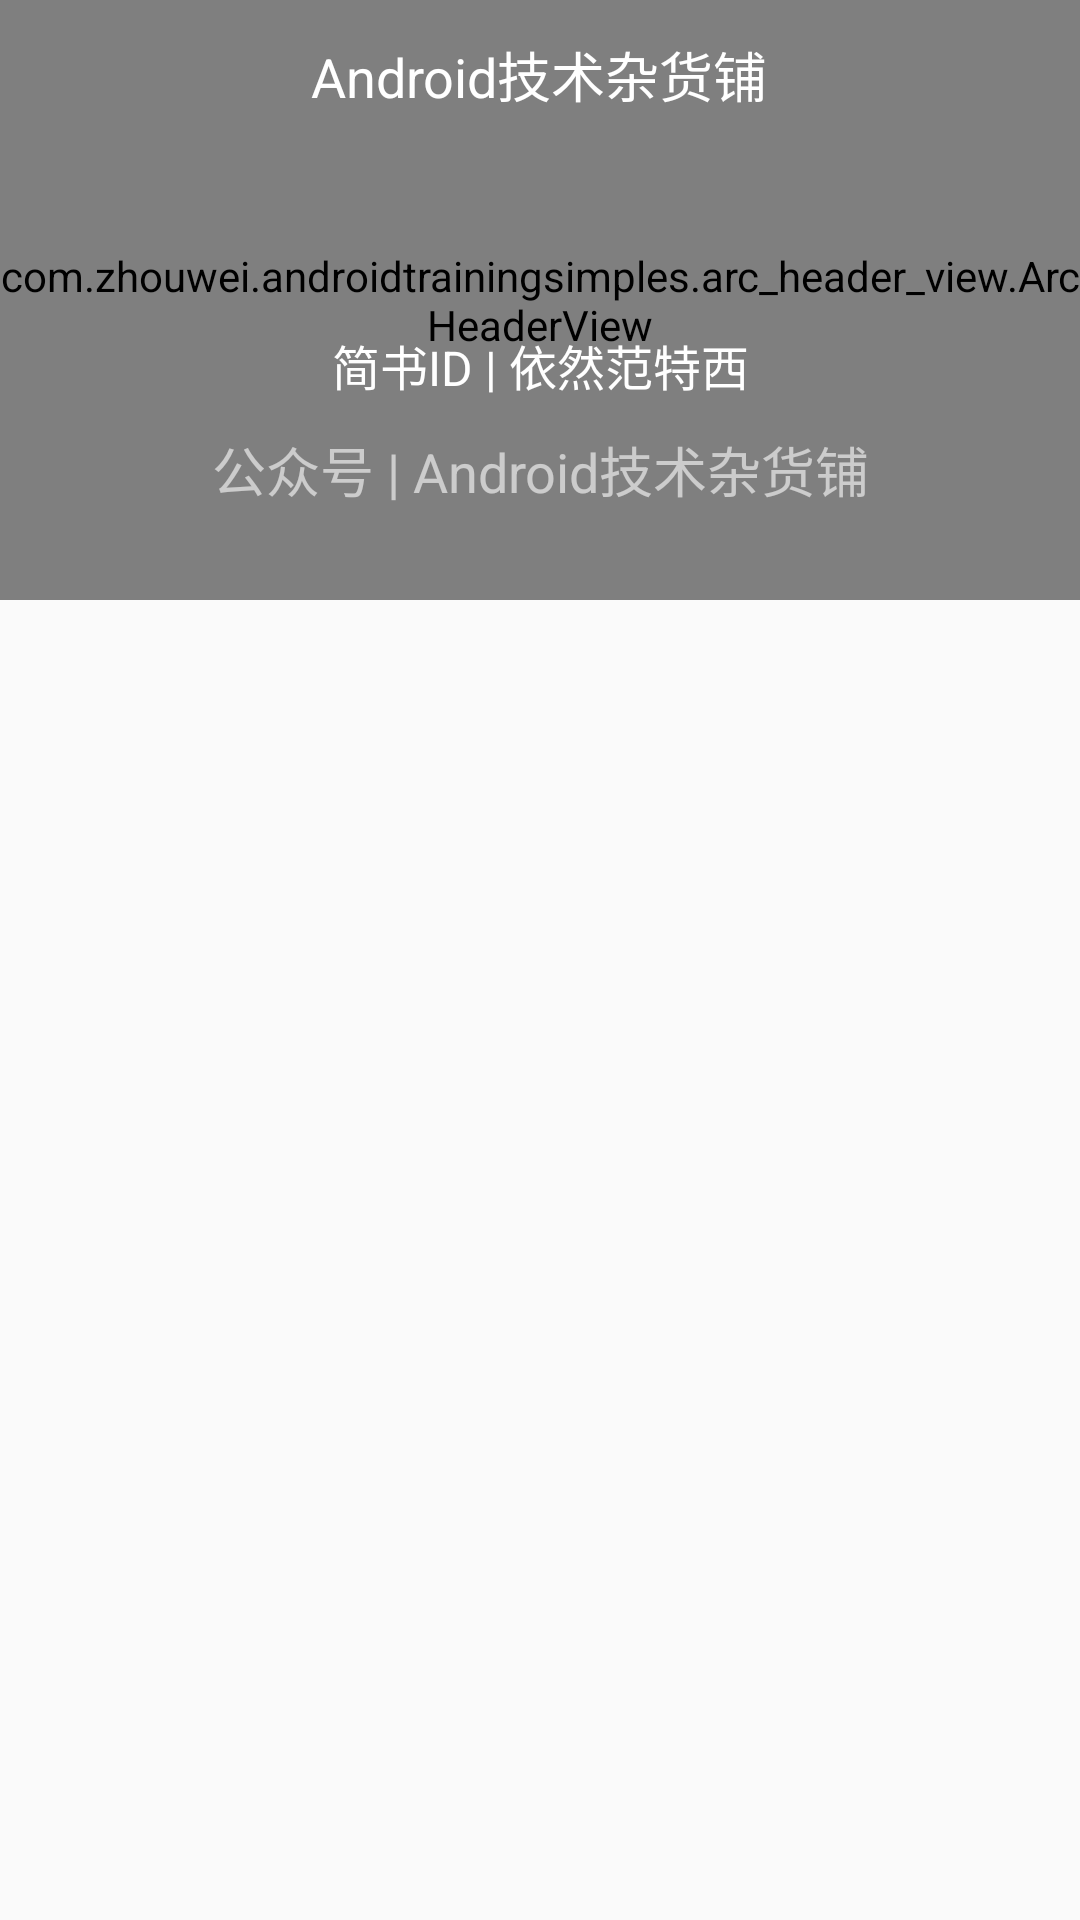

This screen was rendered from an Android layout file. Write that file and the resources it references.
<!-- AndroidManifest.xml: application theme AppTheme -->
<!-- res/layout/arc_header_layout_activity.xml -->
<?xml version="1.0" encoding="utf-8"?>
<FrameLayout xmlns:android="http://schemas.android.com/apk/res/android"
              android:orientation="vertical"
              android:layout_width="match_parent"
              android:layout_height="match_parent">
       <com.zhouwei.androidtrainingsimples.arc_header_view.ArcHeaderView
           android:id="@+id/header_view"
           android:layout_width="match_parent"
           android:layout_height="200dp"/>
       <LinearLayout
           android:layout_width="match_parent"
           android:layout_height="wrap_content"
           android:orientation="vertical"
           >

              <RelativeLayout
                  android:layout_width="match_parent"
                  android:layout_height="50dp">
                     <ImageView
                         android:layout_width="wrap_content"
                         android:layout_height="wrap_content"
                         android:src="@drawable/navigation_back_white"
                         android:layout_centerVertical="true"
                         android:layout_marginLeft="15dp"
                         />
                     <TextView
                         android:layout_width="wrap_content"
                         android:layout_height="wrap_content"
                         android:textColor="@android:color/white"
                         android:textSize="18sp"
                         android:text="Android技术杂货铺"
                         android:layout_centerInParent="true"
                         />
              </RelativeLayout>
              <TextView
                  android:layout_width="match_parent"
                  android:layout_height="wrap_content"
                  android:text="简书ID | 依然范特西"
                  android:textSize="16sp"
                  android:textColor="@android:color/white"
                  android:gravity="center"
                  android:layout_marginTop="60dp"
                  />

              <TextView
                  android:layout_width="match_parent"
                  android:layout_height="wrap_content"
                  android:text="公众号 | Android技术杂货铺"
                  android:textSize="18sp"
                  android:textColor="@android:color/white"
                  android:gravity="center"
                  android:layout_marginTop="10dp"
                  android:alpha="0.6"
                  />

       </LinearLayout>
</FrameLayout>
<!-- resources referenced by this layout -->
<resources>
  <style name="AppTheme" parent="Theme.AppCompat.Light.DarkActionBar">
          
          <item name="colorPrimary">@color/colorPrimary</item>
          <item name="colorPrimaryDark">@color/colorPrimaryDark</item>
          <item name="colorAccent">@color/colorAccent</item>
      </style>
  <color name="colorPrimary">#3F51B5</color>
  <color name="colorPrimaryDark">#303F9F</color>
  <color name="colorAccent">#FF4081</color>
</resources>
